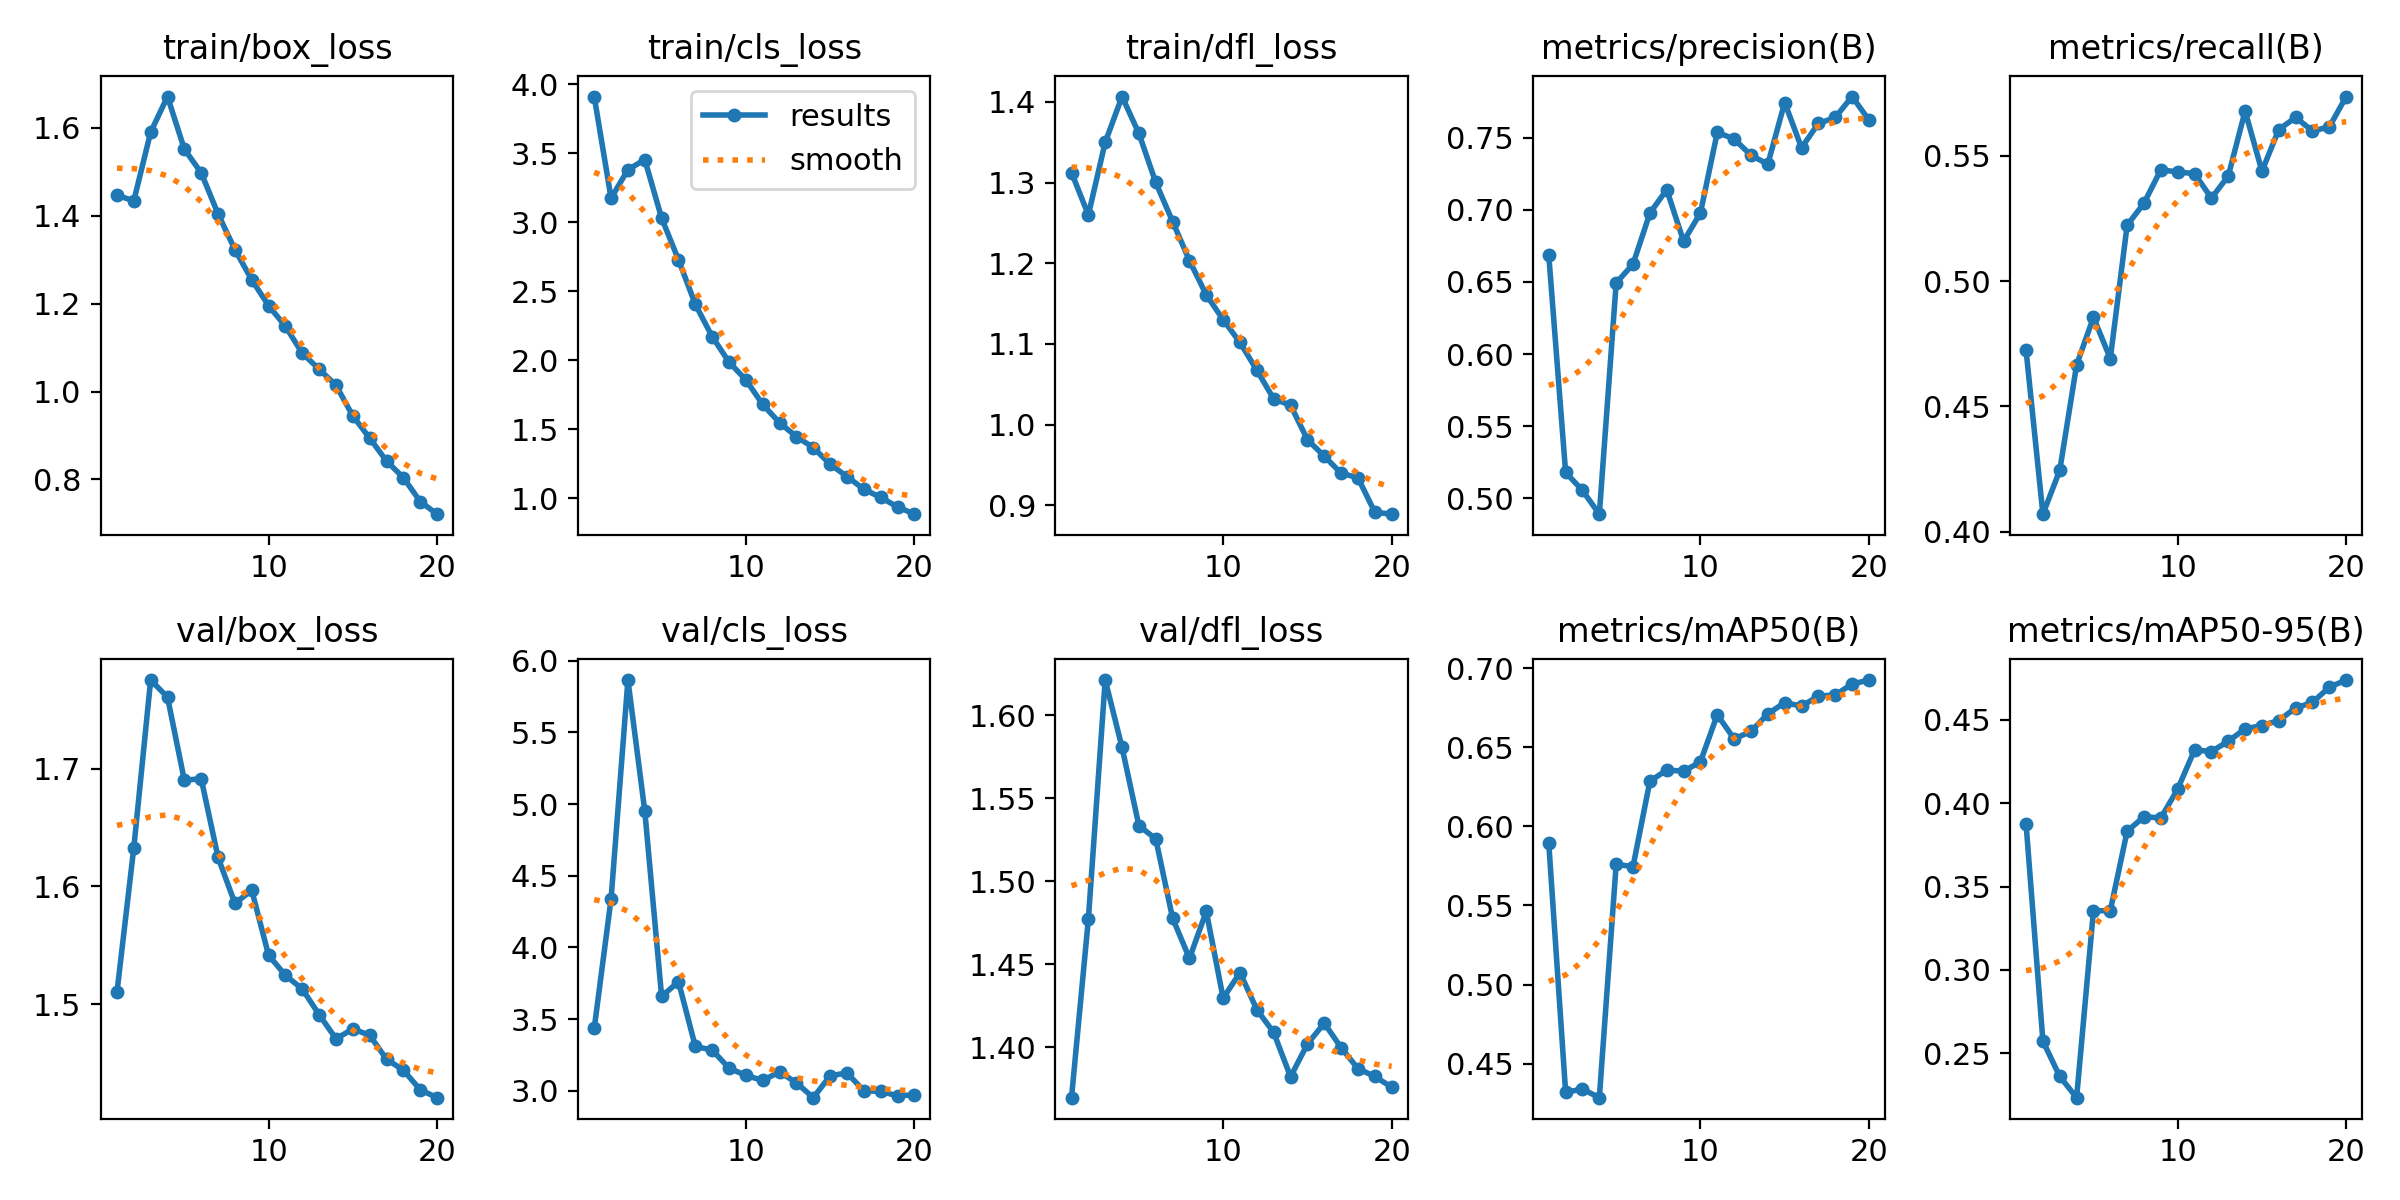

Values plotted in this chart, from the file beside it:
epoch, time, train/box_loss, train/cls_loss, train/dfl_loss, metrics/precision(B), metrics/recall(B), metrics/mAP50(B), metrics/mAP50-95(B), val/box_loss, val/cls_loss, val/dfl_loss, lr/pg0, lr/pg1, lr/pg2
1, 630.9, 1.446, 3.912, 1.312, 0.6684, 0.4725, 0.5893, 0.3876, 1.51, 3.435, 1.37, 0.002729, 0.002729, 0.06946
2, 1255, 1.434, 3.176, 1.26, 0.5179, 0.407, 0.432, 0.2572, 1.633, 4.339, 1.477, 0.005194, 0.005194, 0.03859
3, 1864, 1.59, 3.382, 1.35, 0.5054, 0.4245, 0.434, 0.236, 1.775, 5.865, 1.621, 0.007387, 0.007387, 0.007454
4, 2472, 1.671, 3.455, 1.407, 0.4889, 0.4665, 0.4285, 0.2233, 1.761, 4.952, 1.581, 0.006986, 0.006986, 0.006986
5, 3059, 1.551, 3.031, 1.361, 0.6492, 0.4856, 0.576, 0.3354, 1.69, 3.658, 1.534, 0.00658, 0.00658, 0.00658
6, 3645, 1.497, 2.729, 1.3, 0.6623, 0.4691, 0.5746, 0.3355, 1.691, 3.762, 1.526, 0.006174, 0.006174, 0.006174
7, 4211, 1.404, 2.406, 1.252, 0.6976, 0.5223, 0.6285, 0.3832, 1.625, 3.31, 1.478, 0.005768, 0.005768, 0.005768
8, 4774, 1.323, 2.173, 1.203, 0.714, 0.5311, 0.6356, 0.3919, 1.586, 3.285, 1.454, 0.005362, 0.005362, 0.005362
9, 5350, 1.254, 1.988, 1.161, 0.6782, 0.5445, 0.6348, 0.3912, 1.597, 3.158, 1.482, 0.004955, 0.004955, 0.004955
10, 5937, 1.195, 1.859, 1.13, 0.6978, 0.5436, 0.6408, 0.4085, 1.542, 3.108, 1.43, 0.004549, 0.004549, 0.004549
11, 6508, 1.148, 1.681, 1.102, 0.7537, 0.5429, 0.6705, 0.432, 1.525, 3.072, 1.445, 0.004143, 0.004143, 0.004143
12, 7081, 1.087, 1.548, 1.067, 0.7491, 0.5331, 0.6553, 0.431, 1.513, 3.132, 1.423, 0.003737, 0.003737, 0.003737
13, 7640, 1.051, 1.448, 1.032, 0.7378, 0.542, 0.66, 0.4372, 1.491, 3.056, 1.409, 0.003331, 0.003331, 0.003331
14, 8197, 1.014, 1.368, 1.024, 0.7317, 0.5679, 0.6711, 0.4446, 1.471, 2.953, 1.382, 0.002925, 0.002925, 0.002925
15, 8744, 0.9443, 1.248, 0.9813, 0.7744, 0.5439, 0.6782, 0.4466, 1.479, 3.105, 1.402, 0.002519, 0.002519, 0.002519
16, 9304, 0.8939, 1.158, 0.9608, 0.743, 0.5605, 0.676, 0.4496, 1.474, 3.125, 1.415, 0.002113, 0.002113, 0.002113
17, 9863, 0.8417, 1.067, 0.9397, 0.7599, 0.5654, 0.6823, 0.4572, 1.453, 3, 1.4, 0.001707, 0.001707, 0.001707
18, 10430, 0.804, 1.007, 0.9341, 0.764, 0.56, 0.6831, 0.4605, 1.444, 2.997, 1.387, 0.0013, 0.0013, 0.0013
19, 10994, 0.7497, 0.939, 0.8913, 0.7785, 0.5615, 0.6899, 0.4697, 1.428, 2.965, 1.383, 0.0008943, 0.0008943, 0.0008943
20, 11546, 0.7209, 0.8857, 0.8889, 0.7623, 0.5737, 0.6925, 0.4739, 1.421, 2.972, 1.376, 0.0004882, 0.0004882, 0.0004882
